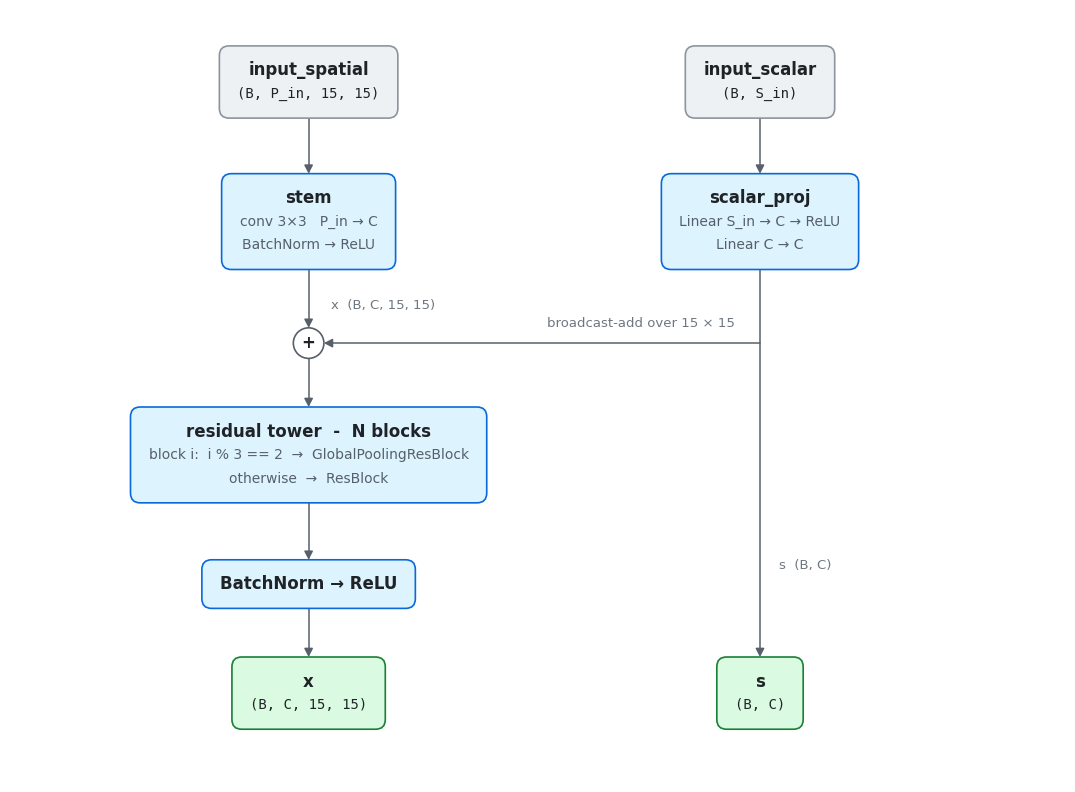
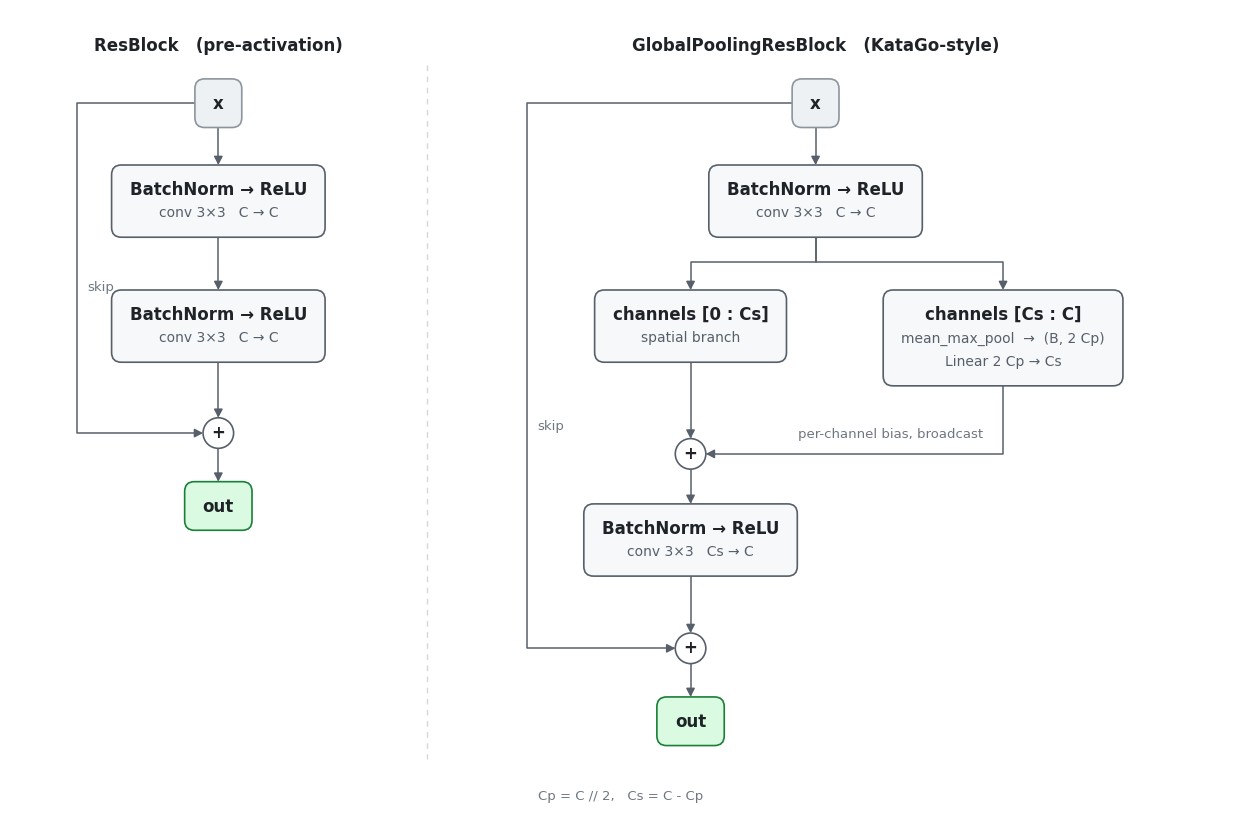
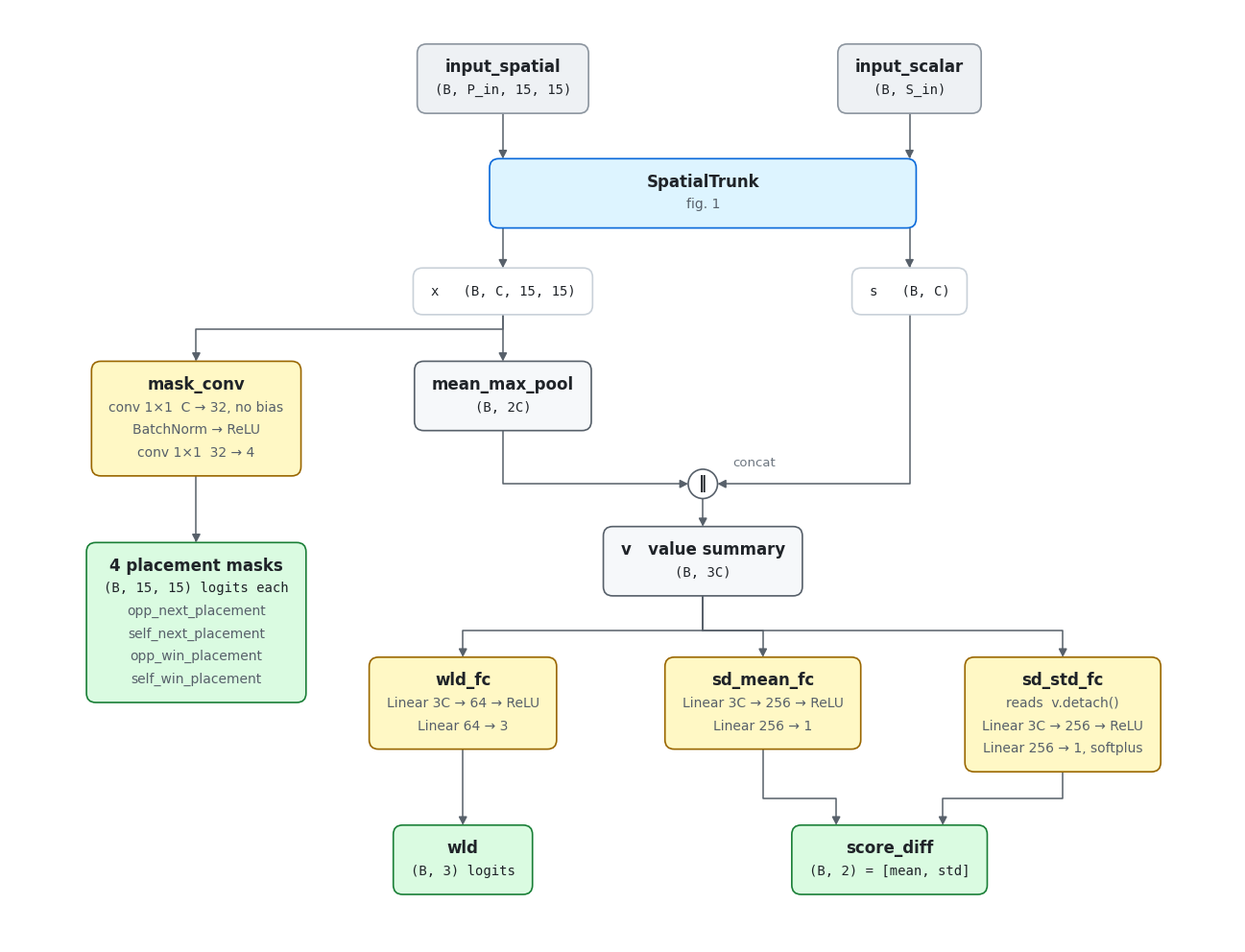
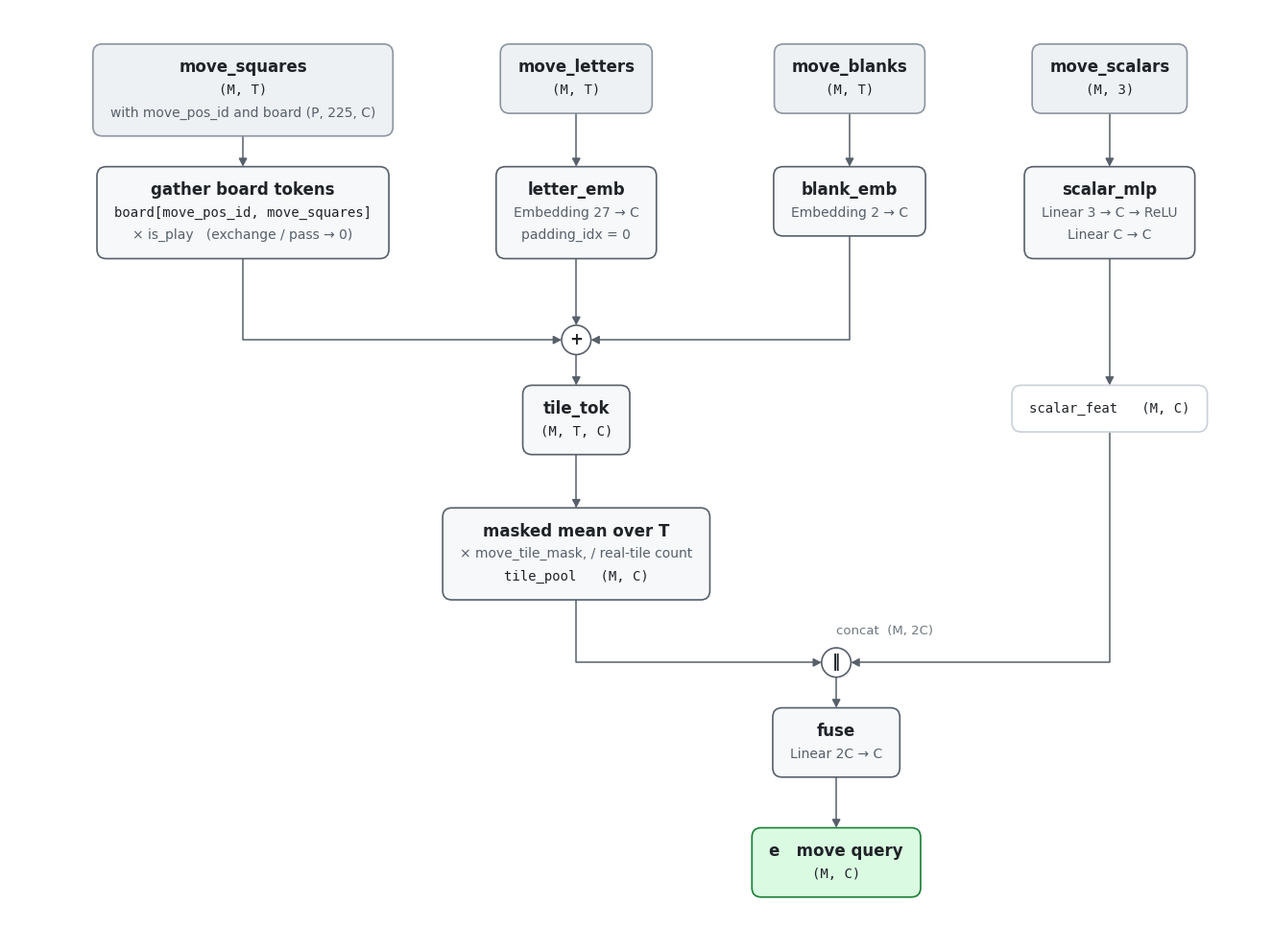
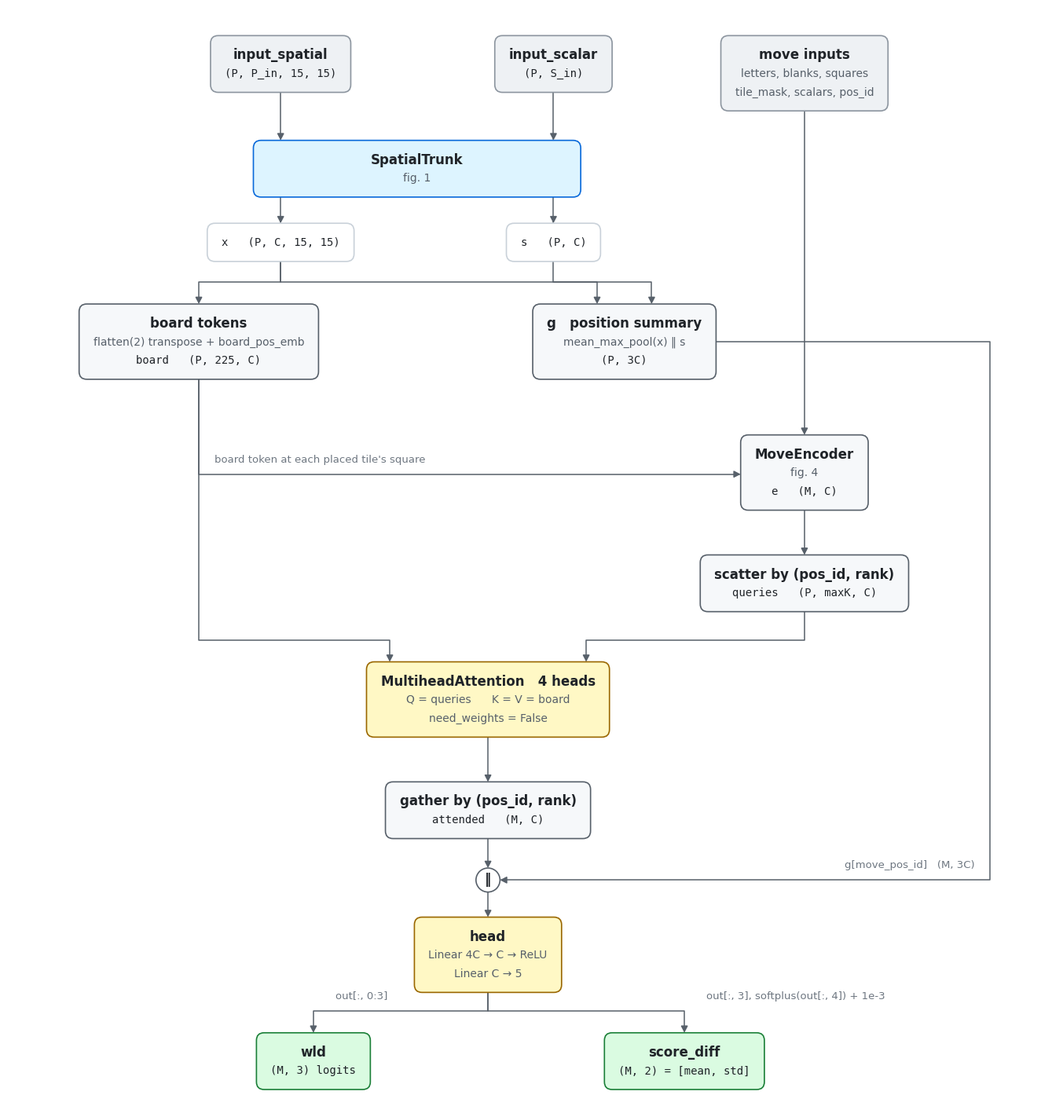
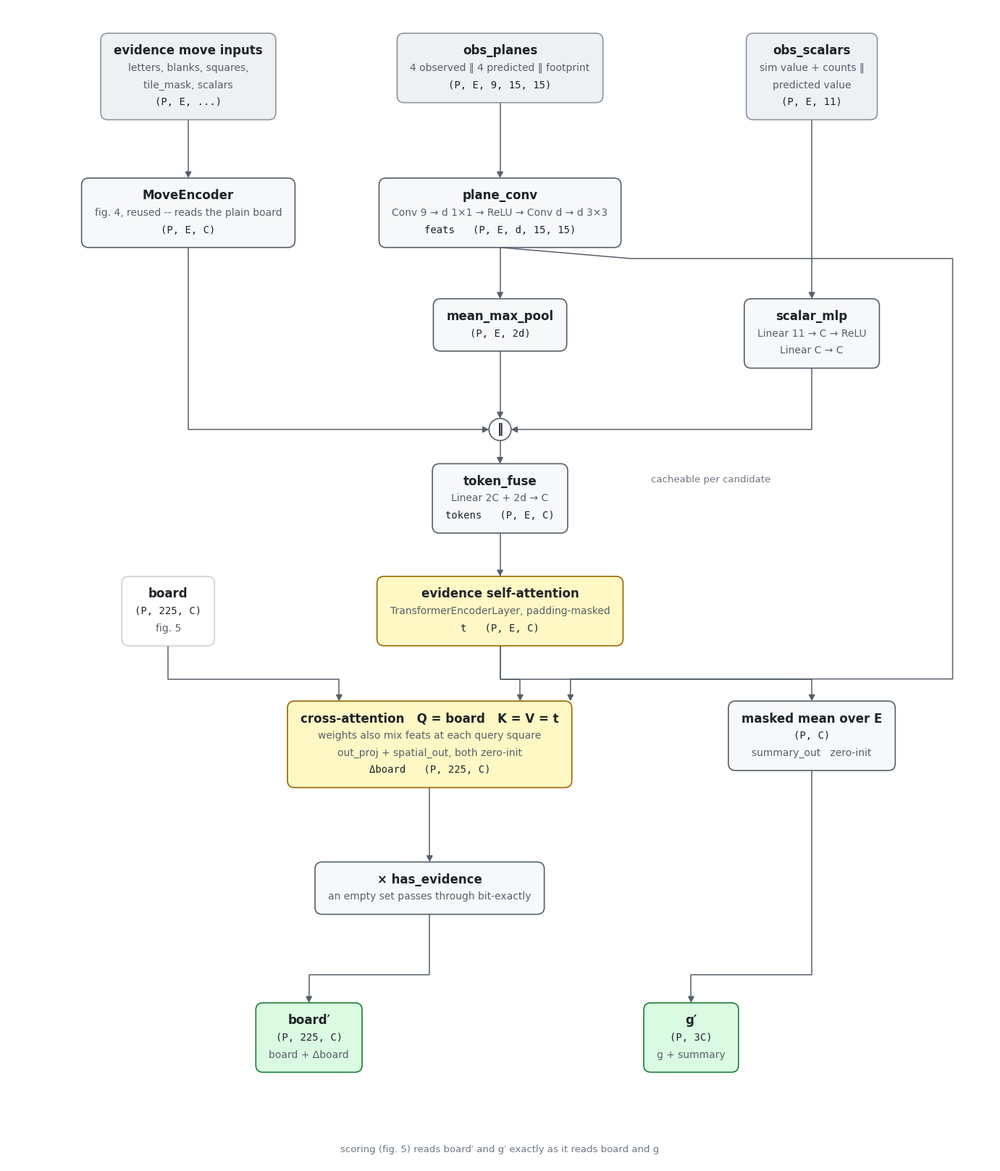

These figures' Python source, in order:
#!/usr/bin/env python3
"""Render the architecture diagrams embedded in docs/model_architectures.md.

    py/tools/plot_model_architectures.py [--outdir docs/images] [--png-dir DIR]

One SVG per figure, named `arch_<figure>.svg`. Layout is hand-placed -- each
figure names its columns and row tops as local constants -- but box widths are
measured from the rendered text, so relabelling a box keeps it fitting its
contents. `--png-dir` additionally writes rasterized copies, which is how the
figures are eyeballed while editing them.
"""

from __future__ import annotations

import argparse
from dataclasses import dataclass
from pathlib import Path

import matplotlib

matplotlib.use("Agg")

import matplotlib.pyplot as plt  # noqa: E402
from matplotlib.patches import Circle, FancyArrowPatch, FancyBboxPatch  # noqa: E402
from matplotlib.path import Path as MplPath  # noqa: E402

# Text as outlines, so a viewer without DejaVu still gets the measured layout.
matplotlib.rcParams["svg.fonttype"] = "path"
# Element ids are salted; fixing the salt keeps re-runs byte-identical, so
# regenerating an unchanged figure is a no-op in the diff.
matplotlib.rcParams["svg.hashsalt"] = "scribblez-model-architectures"

# One data unit is one point, so font sizes and layout constants share a scale.
PAD_X = 13.0
PAD_Y = 9.0
LINE_H = 17.0

INK = "#1f2328"
EDGE = "#57606a"
MUTED = "#6e7781"

# (font size, colour, family, weight) per line style.
STYLES = {
    "title": (12.0, INK, "DejaVu Sans", "bold"),
    "sub": (10.0, EDGE, "DejaVu Sans", "normal"),
    "mono": (10.0, INK, "DejaVu Sans Mono", "normal"),
}

# (fill, stroke) per box role.
PALETTE = {
    "input": ("#eef1f4", "#8c959f"),
    "trunk": ("#ddf4ff", "#0969da"),
    "op": ("#f6f8fa", "#57606a"),
    "head": ("#fff8c5", "#9a6700"),
    "out": ("#dafbe1", "#1a7f37"),
    "ghost": ("#ffffff", "#c9d1d9"),
}


def title(text: str) -> tuple[str, str]:
    return (text, "title")


def sub(text: str) -> tuple[str, str]:
    return (text, "sub")


def mono(text: str) -> tuple[str, str]:
    return (text, "mono")


@dataclass(frozen=True)
class Box:
    """A placed box, exposing the edge midpoints edges are routed between."""

    cx: float
    top: float
    w: float
    h: float

    @property
    def bottom(self) -> tuple[float, float]:
        return (self.cx, self.top + self.h)

    @property
    def head(self) -> tuple[float, float]:
        return (self.cx, self.top)

    @property
    def left(self) -> tuple[float, float]:
        return (self.cx - self.w / 2, self.top + self.h / 2)

    @property
    def right(self) -> tuple[float, float]:
        return (self.cx + self.w / 2, self.top + self.h / 2)

    def bottom_at(self, cx: float) -> tuple[float, float]:
        return (cx, self.top + self.h)


class Diagram:
    """A fixed-size canvas in point coordinates, with the origin top-left."""

    def __init__(self, width: float, height: float):
        self.width = width
        self.height = height
        self.fig = plt.figure(figsize=(width / 72, height / 72), facecolor="white")
        self.ax = self.fig.add_axes((0, 0, 1, 1))
        self.ax.set_xlim(0, width)
        self.ax.set_ylim(height, 0)  # y grows downward
        self.ax.set_aspect("equal")
        self.ax.axis("off")
        self.renderer = self.fig.canvas.get_renderer()

    def label(self, x: float, y: float, text: str, style: str = "sub", ha: str = "center"):
        size, color, family, weight = STYLES[style]
        return self.ax.text(
            x,
            y,
            text,
            size=size,
            color=color,
            family=family,
            weight=weight,
            ha=ha,
            va="center",
            zorder=4,
        )

    def _text_width(self, artist) -> float:
        bb = artist.get_window_extent(renderer=self.renderer)
        return abs(bb.transformed(self.ax.transData.inverted()).width)

    def box(self, cx: float, top: float, lines: list, kind: str = "op", min_w: float = 0.0) -> Box:
        h = 2 * PAD_Y + len(lines) * LINE_H
        drawn = [
            self.label(cx, top + PAD_Y + (i + 0.5) * LINE_H, text, style)
            for i, (text, style) in enumerate(lines)
        ]
        w = max([min_w] + [self._text_width(t) + 2 * PAD_X for t in drawn])
        face, stroke = PALETTE[kind]
        self.ax.add_patch(
            FancyBboxPatch(
                (cx - w / 2, top),
                w,
                h,
                boxstyle="round,pad=0,rounding_size=7",
                fc=face,
                ec=stroke,
                lw=1.2,
                zorder=2,
                mutation_aspect=1,
            )
        )
        return Box(cx, top, w, h)

    def merge(self, cx: float, cy: float, symbol: str = "+", r: float = 11.0) -> Box:
        self.ax.add_patch(Circle((cx, cy), r, fc="white", ec=EDGE, lw=1.2, zorder=3))
        self.label(cx, cy - 0.5, symbol, "title")
        return Box(cx, cy - r, 2 * r, 2 * r)

    def edge(self, *points: tuple[float, float], dashed: bool = False):
        self.ax.add_patch(
            FancyArrowPatch(
                path=MplPath(list(points)),
                arrowstyle="-|>,head_length=5,head_width=2.6",
                lw=1.1,
                color=EDGE,
                linestyle="--" if dashed else "-",
                joinstyle="round",
                shrinkA=0,
                shrinkB=0,
                zorder=1,
            )
        )

    def note(self, x: float, y: float, text: str, ha: str = "left"):
        self.ax.text(
            x, y, text, size=9.5, color=MUTED, family="DejaVu Sans", ha=ha, va="center", zorder=4
        )

    def caption(self, text: str):
        self.ax.text(
            self.width / 2,
            self.height - 14,
            text,
            size=9.5,
            color=MUTED,
            family="DejaVu Sans",
            ha="center",
            va="center",
        )

    def save(self, svg_path: Path, png_path: Path | None):
        svg_path.parent.mkdir(parents=True, exist_ok=True)
        self.fig.savefig(svg_path, format="svg", metadata={"Date": None})
        if png_path is not None:
            png_path.parent.mkdir(parents=True, exist_ok=True)
            self.fig.savefig(png_path, format="png", dpi=144)
        plt.close(self.fig)


def spatial_trunk() -> Diagram:
    """Fig 1: the shared board front end."""
    d = Diagram(760, 556)
    left, right = 215, 540

    spatial = d.box(left, 26, [title("input_spatial"), mono("(B, P_in, 15, 15)")], "input")
    scalar = d.box(right, 26, [title("input_scalar"), mono("(B, S_in)")], "input")

    stem = d.box(
        left, 118, [title("stem"), sub("conv 3×3   P_in → C"), sub("BatchNorm → ReLU")], "trunk"
    )
    proj = d.box(
        right,
        118,
        [title("scalar_proj"), sub("Linear S_in → C → ReLU"), sub("Linear C → C")],
        "trunk",
    )
    d.edge(spatial.bottom, stem.head)
    d.edge(scalar.bottom, proj.head)

    plus = d.merge(left, 240)
    d.edge(stem.bottom, plus.head)
    d.note(left + 16, 213, "x  (B, C, 15, 15)")

    tower = d.box(
        left,
        286,
        [
            title("residual tower  -  N blocks"),
            sub("block i:  i % 3 == 2  →  GlobalPoolingResBlock"),
            sub("otherwise  →  ResBlock"),
        ],
        "trunk",
    )
    d.edge(plus.bottom, tower.head)

    norm = d.box(left, 396, [title("BatchNorm → ReLU")], "trunk")
    d.edge(tower.bottom, norm.head)

    out_x = d.box(left, 466, [title("x"), mono("(B, C, 15, 15)")], "out")
    out_s = d.box(right, 466, [title("s"), mono("(B, C)")], "out")
    d.edge(norm.bottom, out_x.head)

    # The scalar projection runs down the right margin: broadcast into the board
    # features at the stem, and handed to the heads as `s`.
    d.edge((right, proj.top + proj.h), (right, out_s.top))
    d.edge((right, 240), (left + 11, 240))
    d.note(right - 18, 226, "broadcast-add over 15 × 15", ha="right")
    d.note(right + 14, 400, "s  (B, C)")
    return d


def _res_block(d: Diagram, cx: float, skip_x: float):
    d.label(cx, 26, "ResBlock   (pre-activation)", "title")
    src = d.box(cx, 50, [title("x")], "input")
    b1 = d.box(cx, 112, [title("BatchNorm → ReLU"), sub("conv 3×3   C → C")], "op")
    b2 = d.box(cx, 202, [title("BatchNorm → ReLU"), sub("conv 3×3   C → C")], "op")
    plus = d.merge(cx, 305)
    out = d.box(cx, 340, [title("out")], "out")
    d.edge(src.bottom, b1.head)
    d.edge(b1.bottom, b2.head)
    d.edge(b2.bottom, plus.head)
    d.edge(plus.bottom, out.head)
    d.edge(
        src.left,
        (skip_x, src.left[1]),
        (skip_x, 305),
        (cx - 11, 305),
    )
    d.note(skip_x + 8, 200, "skip")


def _gpool_block(d: Diagram, cx: float, spatial_x: float, pool_x: float, skip_x: float):
    d.label(cx, 26, "GlobalPoolingResBlock   (KataGo-style)", "title")
    src = d.box(cx, 50, [title("x")], "input")
    b1 = d.box(cx, 112, [title("BatchNorm → ReLU"), sub("conv 3×3   C → C")], "op")
    d.edge(src.bottom, b1.head)

    spatial = d.box(spatial_x, 202, [title("channels [0 : Cs]"), sub("spatial branch")], "op")
    pool = d.box(
        pool_x,
        202,
        [
            title("channels [Cs : C]"),
            sub("mean_max_pool  →  (B, 2 Cp)"),
            sub("Linear 2 Cp → Cs"),
        ],
        "op",
    )
    d.edge(b1.bottom, (cx, 182), (spatial_x, 182), spatial.head)
    d.edge(b1.bottom, (cx, 182), (pool_x, 182), pool.head)

    plus = d.merge(spatial_x, 320)
    d.edge(spatial.bottom, plus.head)
    d.edge(pool.bottom, (pool_x, 320), (spatial_x + 11, 320))
    d.note(pool_x - 14, 306, "per-channel bias, broadcast", ha="right")

    b2 = d.box(spatial_x, 356, [title("BatchNorm → ReLU"), sub("conv 3×3   Cs → C")], "op")
    d.edge(plus.bottom, b2.head)

    plus2 = d.merge(spatial_x, 460)
    out = d.box(spatial_x, 495, [title("out")], "out")
    d.edge(b2.bottom, plus2.head)
    d.edge(plus2.bottom, out.head)
    d.edge(
        src.left,
        (skip_x, src.left[1]),
        (skip_x, 460),
        (spatial_x - 11, 460),
    )
    d.note(skip_x + 8, 300, "skip")


def tower_blocks() -> Diagram:
    """Fig 2: the two block types the tower interleaves."""
    d = Diagram(880, 580)
    _res_block(d, 150, 48)
    _gpool_block(d, 580, 490, 715, 372)
    d.ax.plot([300, 300], [40, 540], color="#d0d7de", lw=1.0, ls=(0, (4, 4)), zorder=0)
    d.caption("Cp = C // 2,   Cs = C - Cp")
    return d


def position_eval() -> Diagram:
    """Fig 3: PositionEvalModel's six heads."""
    d = Diagram(920, 700)
    x_col, s_col, v_col, mask_col = 370, 675, 520, 140

    spatial = d.box(x_col, 26, [title("input_spatial"), mono("(B, P_in, 15, 15)")], "input")
    scalar = d.box(s_col, 26, [title("input_scalar"), mono("(B, S_in)")], "input")
    trunk = d.box(v_col, 112, [title("SpatialTrunk"), sub("fig. 1")], "trunk", min_w=320)
    d.edge(spatial.bottom, (x_col, 96), (x_col, trunk.top))
    d.edge(scalar.bottom, (s_col, 96), (s_col, trunk.top))

    feat = d.box(x_col, 194, [mono("x   (B, C, 15, 15)")], "ghost")
    proj = d.box(s_col, 194, [mono("s   (B, C)")], "ghost")
    d.edge(trunk.bottom_at(x_col), feat.head)
    d.edge(trunk.bottom_at(s_col), proj.head)

    pool = d.box(x_col, 264, [title("mean_max_pool"), mono("(B, 2C)")], "op")
    d.edge(feat.bottom, pool.head)

    cat = d.merge(v_col, 356, symbol="‖")
    d.edge(pool.bottom, (x_col, 356), (v_col - 11, 356))
    d.edge(proj.bottom, (s_col, 356), (v_col + 11, 356))
    d.note(v_col + 22, 340, "concat")

    value = d.box(v_col, 388, [title("v   value summary"), mono("(B, 3C)")], "op")
    d.edge(cat.bottom, value.head)

    wld_fc = d.box(
        340, 486, [title("wld_fc"), sub("Linear 3C → 64 → ReLU"), sub("Linear 64 → 3")], "head"
    )
    mean_fc = d.box(
        565,
        486,
        [title("sd_mean_fc"), sub("Linear 3C → 256 → ReLU"), sub("Linear 256 → 1")],
        "head",
    )
    std_fc = d.box(
        790,
        486,
        [
            title("sd_std_fc"),
            sub("reads  v.detach()"),
            sub("Linear 3C → 256 → ReLU"),
            sub("Linear 256 → 1, softplus"),
        ],
        "head",
    )
    for head in (wld_fc, mean_fc, std_fc):
        d.edge(value.bottom, (v_col, 466), (head.cx, 466), head.head)

    wld_out = d.box(340, 612, [title("wld"), mono("(B, 3) logits")], "out")
    sd_out = d.box(660, 612, [title("score_diff"), mono("(B, 2) = [mean, std]")], "out")
    d.edge(wld_fc.bottom, wld_out.head)
    d.edge(mean_fc.bottom, (565, 592), (620, 592), (620, sd_out.top))
    d.edge(std_fc.bottom, (790, 592), (700, 592), (700, sd_out.top))

    mask_conv = d.box(
        mask_col,
        264,
        [
            title("mask_conv"),
            sub("conv 1×1  C → 32, no bias"),
            sub("BatchNorm → ReLU"),
            sub("conv 1×1  32 → 4"),
        ],
        "head",
    )
    d.edge(feat.bottom, (x_col, 240), (mask_col, 240), mask_conv.head)

    d.box(
        mask_col,
        400,
        [
            title("4 placement masks"),
            mono("(B, 15, 15) logits each"),
            sub("opp_next_placement"),
            sub("self_next_placement"),
            sub("opp_win_placement"),
            sub("self_win_placement"),
        ],
        "out",
    )
    d.edge(mask_conv.bottom, (mask_col, 400))
    return d


def move_encoder() -> Diagram:
    """Fig 4: MoveEncoder -- one query vector per candidate move."""
    d = Diagram(940, 700)
    sq_col, let_col, blank_col, sc_col = 175, 425, 630, 825

    squares = d.box(
        sq_col,
        26,
        [title("move_squares"), mono("(M, T)"), sub("with move_pos_id and board (P, 225, C)")],
        "input",
    )
    letters = d.box(let_col, 26, [title("move_letters"), mono("(M, T)")], "input")
    blanks = d.box(blank_col, 26, [title("move_blanks"), mono("(M, T)")], "input")
    scalars = d.box(sc_col, 26, [title("move_scalars"), mono("(M, 3)")], "input")

    gather = d.box(
        sq_col,
        118,
        [
            title("gather board tokens"),
            mono("board[move_pos_id, move_squares]"),
            sub("× is_play   (exchange / pass → 0)"),
        ],
        "op",
    )
    letter_emb = d.box(
        let_col, 118, [title("letter_emb"), sub("Embedding 27 → C"), sub("padding_idx = 0")], "op"
    )
    blank_emb = d.box(blank_col, 118, [title("blank_emb"), sub("Embedding 2 → C")], "op")
    scalar_mlp = d.box(
        sc_col,
        118,
        [title("scalar_mlp"), sub("Linear 3 → C → ReLU"), sub("Linear C → C")],
        "op",
    )
    for src, dst in (
        (squares, gather),
        (letters, letter_emb),
        (blanks, blank_emb),
        (scalars, scalar_mlp),
    ):
        d.edge(src.bottom, dst.head)

    plus = d.merge(let_col, 248)
    d.edge(gather.bottom, (sq_col, 248), (let_col - 11, 248))
    d.edge(letter_emb.bottom, plus.head)
    d.edge(blank_emb.bottom, (blank_col, 248), (let_col + 11, 248))

    tile_tok = d.box(let_col, 282, [title("tile_tok"), mono("(M, T, C)")], "op")
    d.edge(plus.bottom, tile_tok.head)

    pooled = d.box(
        let_col,
        374,
        [
            title("masked mean over T"),
            sub("× move_tile_mask, / real-tile count"),
            mono("tile_pool   (M, C)"),
        ],
        "op",
    )
    d.edge(tile_tok.bottom, pooled.head)

    feat = d.box(sc_col, 282, [mono("scalar_feat   (M, C)")], "ghost")
    d.edge(scalar_mlp.bottom, feat.head)

    concat = d.merge(620, 490, symbol="‖")
    d.edge(pooled.bottom, (let_col, 490), (620 - 11, 490))
    d.edge(feat.bottom, (sc_col, 490), (620 + 11, 490))
    d.note(620, 466, "concat  (M, 2C)")

    fuse = d.box(620, 524, [title("fuse"), sub("Linear 2C → C")], "op")
    d.edge(concat.bottom, fuse.head)

    out = d.box(620, 614, [title("e   move query"), mono("(M, C)")], "out")
    d.edge(fuse.bottom, out.head)
    return d


def move_set_eval() -> Diagram:
    """Fig 5: MoveSetEvalModel -- one board encode, M candidates scored."""
    d = Diagram(960, 1010)
    x_col, s_col, board_col, main_col, move_col = 250, 500, 175, 440, 730
    bypass_x = 900

    spatial = d.box(x_col, 26, [title("input_spatial"), mono("(P, P_in, 15, 15)")], "input")
    scalar = d.box(s_col, 26, [title("input_scalar"), mono("(P, S_in)")], "input")
    moves_in = d.box(
        move_col,
        26,
        [
            title("move inputs"),
            sub("letters, blanks, squares"),
            sub("tile_mask, scalars, pos_id"),
        ],
        "input",
    )
    trunk = d.box(375, 122, [title("SpatialTrunk"), sub("fig. 1")], "trunk", min_w=300)
    d.edge(spatial.bottom, (x_col, 106), (x_col, trunk.top))
    d.edge(scalar.bottom, (s_col, 106), (s_col, trunk.top))

    feat = d.box(x_col, 198, [mono("x   (P, C, 15, 15)")], "ghost")
    proj = d.box(s_col, 198, [mono("s   (P, C)")], "ghost")
    d.edge(trunk.bottom_at(x_col), feat.head)
    d.edge(trunk.bottom_at(s_col), proj.head)

    board = d.box(
        board_col,
        272,
        [
            title("board tokens"),
            sub("flatten(2) transpose + board_pos_emb"),
            mono("board   (P, 225, C)"),
        ],
        "op",
    )
    d.edge(feat.bottom, (x_col, 252), (board_col, 252), board.head)

    g = d.box(
        565,
        272,
        [title("g   position summary"), sub("mean_max_pool(x) ‖ s"), mono("(P, 3C)")],
        "op",
    )
    d.edge(feat.bottom, (x_col, 252), (540, 252), (540, g.top))
    d.edge(proj.bottom, (s_col, 252), (590, 252), (590, g.top))

    encoder = d.box(move_col, 392, [title("MoveEncoder"), sub("fig. 4"), mono("e   (M, C)")], "op")
    d.edge(moves_in.bottom, (move_col, encoder.top))
    d.edge(board.bottom, (board_col, 428), (move_col - encoder.w / 2, 428))
    d.note(board_col + 14, 414, "board token at each placed tile's square")

    queries = d.box(
        move_col,
        502,
        [title("scatter by (pos_id, rank)"), mono("queries   (P, maxK, C)")],
        "op",
    )
    d.edge(encoder.bottom, queries.head)

    attn = d.box(
        main_col,
        600,
        [
            title("MultiheadAttention   4 heads"),
            sub("Q = queries      K = V = board"),
            sub("need_weights = False"),
        ],
        "head",
    )
    d.edge(board.bottom, (board_col, 580), (main_col - 90, 580), (main_col - 90, attn.top))
    d.edge(queries.bottom, (move_col, 580), (main_col + 90, 580), (main_col + 90, attn.top))

    attended = d.box(
        main_col, 710, [title("gather by (pos_id, rank)"), mono("attended   (M, C)")], "op"
    )
    d.edge(attn.bottom, attended.head)

    concat = d.merge(main_col, 800, symbol="‖")
    d.edge(attended.bottom, concat.head)
    d.edge(g.right, (bypass_x, g.top + g.h / 2), (bypass_x, 800), (main_col + 11, 800))
    d.note(bypass_x - 14, 786, "g[move_pos_id]   (M, 3C)", ha="right")

    head = d.box(
        main_col,
        834,
        [title("head"), sub("Linear 4C → C → ReLU"), sub("Linear C → 5")],
        "head",
    )
    d.edge(concat.bottom, head.head)

    wld = d.box(280, 940, [title("wld"), mono("(M, 3) logits")], "out")
    sd = d.box(620, 940, [title("score_diff"), mono("(M, 2) = [mean, std]")], "out")
    d.edge(head.bottom, (main_col, 920), (280, 920), wld.head)
    d.edge(head.bottom, (main_col, 920), (620, 920), sd.head)
    d.note(300, 906, "out[:, 0:3]")
    d.note(640, 906, "out[:, 3], softplus(out[:, 4]) + 1e-3")
    return d


def evidence_fusion() -> Diagram:
    """Fig 6: EvidenceFusion -- an evidence set conditioning the board map."""
    d = Diagram(980, 1150)
    move_col, plane_col, sc_col, tok_col = 180, 490, 800, 490

    moves_in = d.box(
        move_col,
        26,
        [
            title("evidence move inputs"),
            sub("letters, blanks, squares,"),
            sub("tile_mask, scalars"),
            mono("(P, E, ...)"),
        ],
        "input",
    )
    planes_in = d.box(
        plane_col,
        26,
        [
            title("obs_planes"),
            sub("4 observed ‖ 4 predicted ‖ footprint"),
            mono("(P, E, 9, 15, 15)"),
        ],
        "input",
    )
    scalars_in = d.box(
        sc_col,
        26,
        [
            title("obs_scalars"),
            sub("sim value + counts ‖"),
            sub("predicted value"),
            mono("(P, E, 11)"),
        ],
        "input",
    )

    encoder = d.box(
        move_col,
        170,
        [title("MoveEncoder"), sub("fig. 4, reused -- reads the plain board"), mono("(P, E, C)")],
        "op",
    )
    conv = d.box(
        plane_col,
        170,
        [
            title("plane_conv"),
            sub("Conv 9 → d 1×1 → ReLU → Conv d → d 3×3"),
            mono("feats   (P, E, d, 15, 15)"),
        ],
        "op",
    )
    mlp = d.box(
        sc_col,
        290,
        [title("scalar_mlp"), sub("Linear 11 → C → ReLU"), sub("Linear C → C")],
        "op",
    )
    for src, dst in ((moves_in, encoder), (planes_in, conv), (scalars_in, mlp)):
        d.edge(src.bottom, dst.head)

    pool = d.box(plane_col, 290, [title("mean_max_pool"), mono("(P, E, 2d)")], "op")
    d.edge(conv.bottom, pool.head)

    concat = d.merge(tok_col, 420, symbol="‖")
    d.edge(encoder.bottom, (move_col, 420), (tok_col - 11, 420))
    d.edge(pool.bottom, concat.head)
    d.edge(mlp.bottom, (sc_col, 420), (tok_col + 11, 420))

    fuse = d.box(
        tok_col,
        454,
        [title("token_fuse"), sub("Linear 2C + 2d → C"), mono("tokens   (P, E, C)")],
        "op",
    )
    d.edge(concat.bottom, fuse.head)
    d.note(tok_col + 150, 470, "cacheable per candidate")

    self_attn = d.box(
        tok_col,
        566,
        [
            title("evidence self-attention"),
            sub("TransformerEncoderLayer, padding-masked"),
            mono("t   (P, E, C)"),
        ],
        "head",
    )
    d.edge(fuse.bottom, self_attn.head)

    board = d.box(160, 566, [title("board"), mono("(P, 225, C)"), sub("fig. 5")], "ghost")
    cross = d.box(
        420,
        690,
        [
            title("cross-attention   Q = board   K = V = t"),
            sub("weights also mix feats at each query square"),
            sub("out_proj + spatial_out, both zero-init"),
            mono("Δboard   (P, 225, C)"),
        ],
        "head",
    )
    d.edge(board.bottom, (160, 668), (330, 668), (330, cross.top))
    d.edge(self_attn.bottom, (tok_col, 668), (510, 668), (510, cross.top))
    d.edge(
        conv.bottom, (plane_col + 130, 250), (940, 250), (940, 668), (560, 668), (560, cross.top)
    )

    pooled = d.box(
        800,
        690,
        [title("masked mean over E"), mono("(P, C)"), sub("summary_out   zero-init")],
        "op",
    )
    d.edge(self_attn.bottom, (tok_col, 668), (pooled.head[0], 668), pooled.head)

    gate = d.box(
        420,
        850,
        [title("× has_evidence"), sub("an empty set passes through bit-exactly")],
        "op",
    )
    d.edge(cross.bottom, gate.head)

    board_out = d.box(
        300, 990, [title("board′"), mono("(P, 225, C)"), sub("board + Δboard")], "out"
    )
    g_out = d.box(680, 990, [title("g′"), mono("(P, 3C)"), sub("g + summary")], "out")
    d.edge(gate.bottom, (420, 962), (300, 962), board_out.head)
    d.edge(pooled.bottom, (800, 962), (680, 962), g_out.head)
    d.caption("scoring (fig. 5) reads board′ and g′ exactly as it reads board and g")
    return d


FIGURES = {
    "arch_spatial_trunk": spatial_trunk,
    "arch_tower_blocks": tower_blocks,
    "arch_position_eval": position_eval,
    "arch_move_encoder": move_encoder,
    "arch_move_set_eval": move_set_eval,
    "arch_evidence_fusion": evidence_fusion,
}


def main():
    parser = argparse.ArgumentParser(description=__doc__)
    parser.add_argument("--outdir", default="docs/images", help="directory to write SVGs into")
    parser.add_argument("--png-dir", default=None, help="also write PNG copies here")
    args = parser.parse_args()

    outdir = Path(args.outdir)
    png_dir = Path(args.png_dir) if args.png_dir else None
    for name, build in FIGURES.items():
        diagram = build()
        diagram.save(outdir / f"{name}.svg", png_dir / f"{name}.png" if png_dir else None)
        print(f"wrote {outdir / (name + '.svg')}")


if __name__ == "__main__":
    main()
